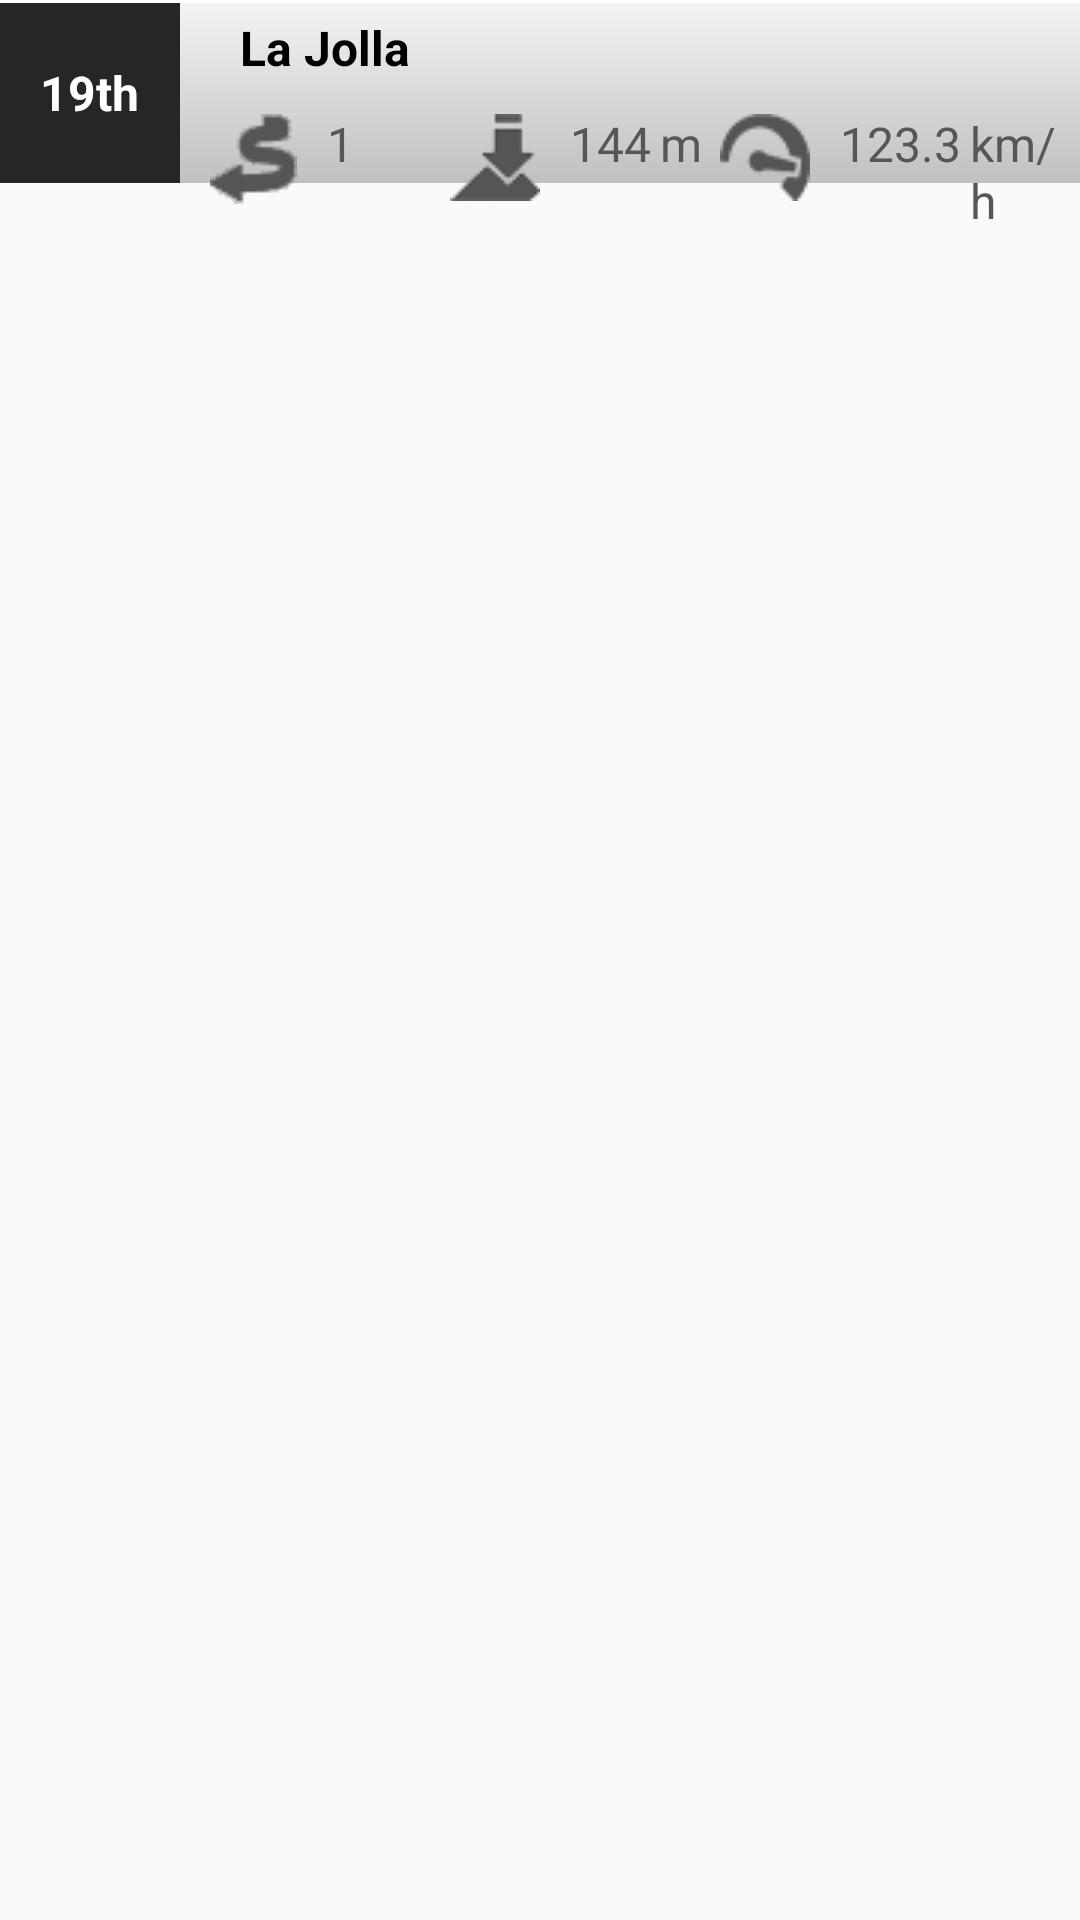

The Android layout XML behind this screen, and the referenced resources:
<!-- AndroidManifest.xml: application theme AppTheme -->
<!-- res/layout/trips_list_item_layout.xml -->
<?xml version="1.0" encoding="utf-8"?>
<RelativeLayout android:orientation="vertical" android:layout_width="fill_parent" android:layout_height="wrap_content"
  xmlns:android="http://schemas.android.com/apk/res/android">
    <LinearLayout android:orientation="vertical" android:background="@drawable/trips_list_item_background_gradient" android:layout_width="wrap_content" android:layout_height="wrap_content">
        <View android:background="@android:color/white" android:layout_width="fill_parent" android:layout_height="1.0dip" />
        <View android:layout_width="fill_parent" android:layout_height="60.0dip" />
    </LinearLayout>

    <LinearLayout android:orientation="horizontal" android:layout_width="fill_parent" android:layout_height="wrap_content">
        <FrameLayout android:background="@drawable/trips_list_item_dark_gray_background_selector" android:layout_width="60.0dip" android:layout_height="60.0dip" android:layout_marginTop="1.0dip">
            <TextView android:textSize="16.0sp" android:textStyle="bold" android:textColor="@color/white" android:layout_gravity="center" android:id="@+id/trips_list_item_layout_day_of_month" android:layout_width="wrap_content" android:layout_height="wrap_content" android:text="@string/trips_layout_date" />
        </FrameLayout>
        <TextView android:textSize="16.0sp" android:textStyle="bold" android:textColor="@drawable/list_item_black_text_selector" android:ellipsize="none" android:id="@+id/trips_list_item_layout_place" android:layout_width="fill_parent" android:layout_height="fill_parent" android:layout_marginLeft="20.0dip" android:layout_marginTop="5.0dip" android:text="@string/trips_layout_place"
            android:singleLine="true" />
    </LinearLayout>

    <LinearLayout android:orientation="horizontal" android:layout_width="wrap_content" android:layout_height="wrap_content" android:layout_marginLeft="@dimen/list_view_layout_linear_icon_run_margin_left">
        <ImageView android:id="@+id/list_view_layout_icon_run" android:layout_width="wrap_content" android:layout_height="wrap_content" android:layout_marginTop="38.0dip" android:src="@drawable/trips_icon_run" />
        <TextView android:textSize="16.0sp" android:textStyle="normal" android:textColor="@drawable/list_item_gray_text_selector" android:id="@+id/trips_list_item_layout_runs" android:layout_width="wrap_content" android:layout_height="wrap_content" android:layout_marginLeft="10.0dip" android:layout_marginTop="37.0dip" android:text="@string/trips_layout_info_one" />
    </LinearLayout>

    <LinearLayout android:orientation="horizontal" android:layout_width="wrap_content" android:layout_height="wrap_content" android:layout_marginLeft="@dimen/list_view_layout_linear_icon_vertical_margin_left">
        <ImageView android:id="@+id/list_view_layout_icon_vertical" android:layout_width="wrap_content" android:layout_height="wrap_content" android:layout_marginTop="38.0dip" android:src="@drawable/trips_icon_vertical" />
        <TextView android:textSize="16.0sp" android:textStyle="normal" android:textColor="@drawable/list_item_gray_text_selector" android:id="@+id/trips_list_item_layout_total_vertical" android:layout_width="wrap_content" android:layout_height="wrap_content" android:layout_marginLeft="10.0dip" android:layout_marginTop="37.0dip" android:text="@string/trips_layout_info_two" />
        <TextView android:textSize="16.0sp" android:textStyle="normal" android:textColor="@drawable/list_item_gray_text_selector" android:id="@+id/trips_list_item_layout_total_vertical_suffix" android:layout_width="wrap_content" android:layout_height="wrap_content" android:layout_marginLeft="3.0dip" android:layout_marginTop="37.0dip" android:text="@string/trips_stats_list_m_text" />
    </LinearLayout>
    <LinearLayout android:orientation="horizontal" android:layout_width="wrap_content" android:layout_height="wrap_content" android:layout_marginLeft="@dimen/list_view_layout_linear_icon_speed_margin_left">
        <ImageView android:id="@+id/list_view_layout_icon_speed" android:layout_width="wrap_content" android:layout_height="wrap_content" android:layout_marginTop="38.0dip" android:src="@drawable/trips_icon_speed" />
        <TextView android:textSize="16.0sp" android:textStyle="normal" android:textColor="@drawable/list_item_gray_text_selector" android:id="@+id/trips_list_item_layout_max_speed" android:layout_width="wrap_content" android:layout_height="wrap_content" android:layout_marginLeft="10.0dip" android:layout_marginTop="37.0dip" android:text="@string/trips_layout_info_three" />
        <TextView android:textSize="16.0sp" android:textStyle="normal" android:textColor="@drawable/list_item_gray_text_selector" android:id="@+id/trips_list_item_layout_max_speed_suffix" android:layout_width="wrap_content" android:layout_height="wrap_content" android:layout_marginLeft="3.0dip" android:layout_marginTop="37.0dip" android:text="@string/trips_stats_list_kmh_text" />
    </LinearLayout>

</RelativeLayout>
<!-- resources referenced by this layout -->
<resources>
  <color name="white">#ffffffff</color>
  <dimen name="list_view_layout_linear_icon_run_margin_left">70.0dip</dimen>
  <dimen name="list_view_layout_linear_icon_speed_margin_left">240.0dip</dimen>
  <dimen name="list_view_layout_linear_icon_vertical_margin_left">150.0dip</dimen>
  <!-- drawable list_item_black_text_selector (drawable) -->
  <?xml version="1.0" encoding="utf-8"?>
  <selector
    xmlns:android="http://schemas.android.com/apk/res/android">
      <item android:state_pressed="true" android:color="@color/white" />
      <item android:state_focused="true" android:color="@color/black" />
      <item android:color="@color/black" />
  </selector>
  <!-- drawable list_item_gray_text_selector (drawable) -->
  <?xml version="1.0" encoding="utf-8"?>
  <selector
    xmlns:android="http://schemas.android.com/apk/res/android">
      <item android:state_pressed="true" android:color="@color/white" />
      <item android:state_focused="true" android:color="@color/gray" />
      <item android:color="@color/gray" />
  </selector>
  <!-- drawable trips_icon_run: png bitmap (drawable, 658 bytes) -->
  <!-- drawable trips_icon_speed: png bitmap (drawable, 902 bytes) -->
  <!-- drawable trips_icon_vertical: png bitmap (drawable, 1131 bytes) -->
  <!-- drawable trips_list_item_background_gradient (drawable) -->
  <?xml version="1.0" encoding="utf-8"?>
  <selector
    xmlns:android="http://schemas.android.com/apk/res/android">
      <item android:state_pressed="false">
          <shape>
              <gradient android:startColor="#fff5f5f5" android:endColor="#ffc0c0c0" android:angle="270.0" />
          </shape>
      </item>
      <item android:state_pressed="true">
          <shape>
              <gradient android:startColor="@android:color/holo_blue_light" android:endColor="@android:color/holo_blue_light" android:angle="270.0" />
          </shape>
      </item>
  </selector>
  <!-- drawable trips_list_item_dark_gray_background_selector (drawable) -->
  <?xml version="1.0" encoding="utf-8"?>
  <selector
    xmlns:android="http://schemas.android.com/apk/res/android">
      <item android:state_pressed="false">
          <shape>
              <gradient android:startColor="#ff262626" android:endColor="#ff262626" android:angle="270.0" />
          </shape>
      </item>
      <item android:state_pressed="true">
          <shape>
              <gradient android:startColor="@android:color/holo_blue_light" android:endColor="@android:color/holo_blue_light" android:angle="270.0" />
          </shape>
      </item>
  </selector>
  <string name="trips_layout_date">19th</string>
  <string name="trips_layout_info_one">1</string>
  <string name="trips_layout_info_three">123.3</string>
  <string name="trips_layout_info_two">144</string>
  <string name="trips_layout_place">La Jolla</string>
  <string name="trips_stats_list_kmh_text">km/h</string>
  <string name="trips_stats_list_m_text">m</string>
  <style name="AppTheme" parent="Theme.AppCompat.Light.DarkActionBar">
          
          <item name="colorPrimary">@color/colorPrimary</item>
          <item name="colorPrimaryDark">@color/colorPrimaryDark</item>
          <item name="colorAccent">@color/colorAccent</item>
          
          <item name="windowActionBar">false</item>
          <item name="windowNoTitle">true</item>
          <item name="android:windowFullscreen">true</item>
      </style>
  <color name="black">#ff000000</color>
  <color name="gray">#ff575757</color>
  <color name="colorPrimary">#3F51B5</color>
  <color name="colorPrimaryDark">#303F9F</color>
  <color name="colorAccent">#FF4081</color>
</resources>
